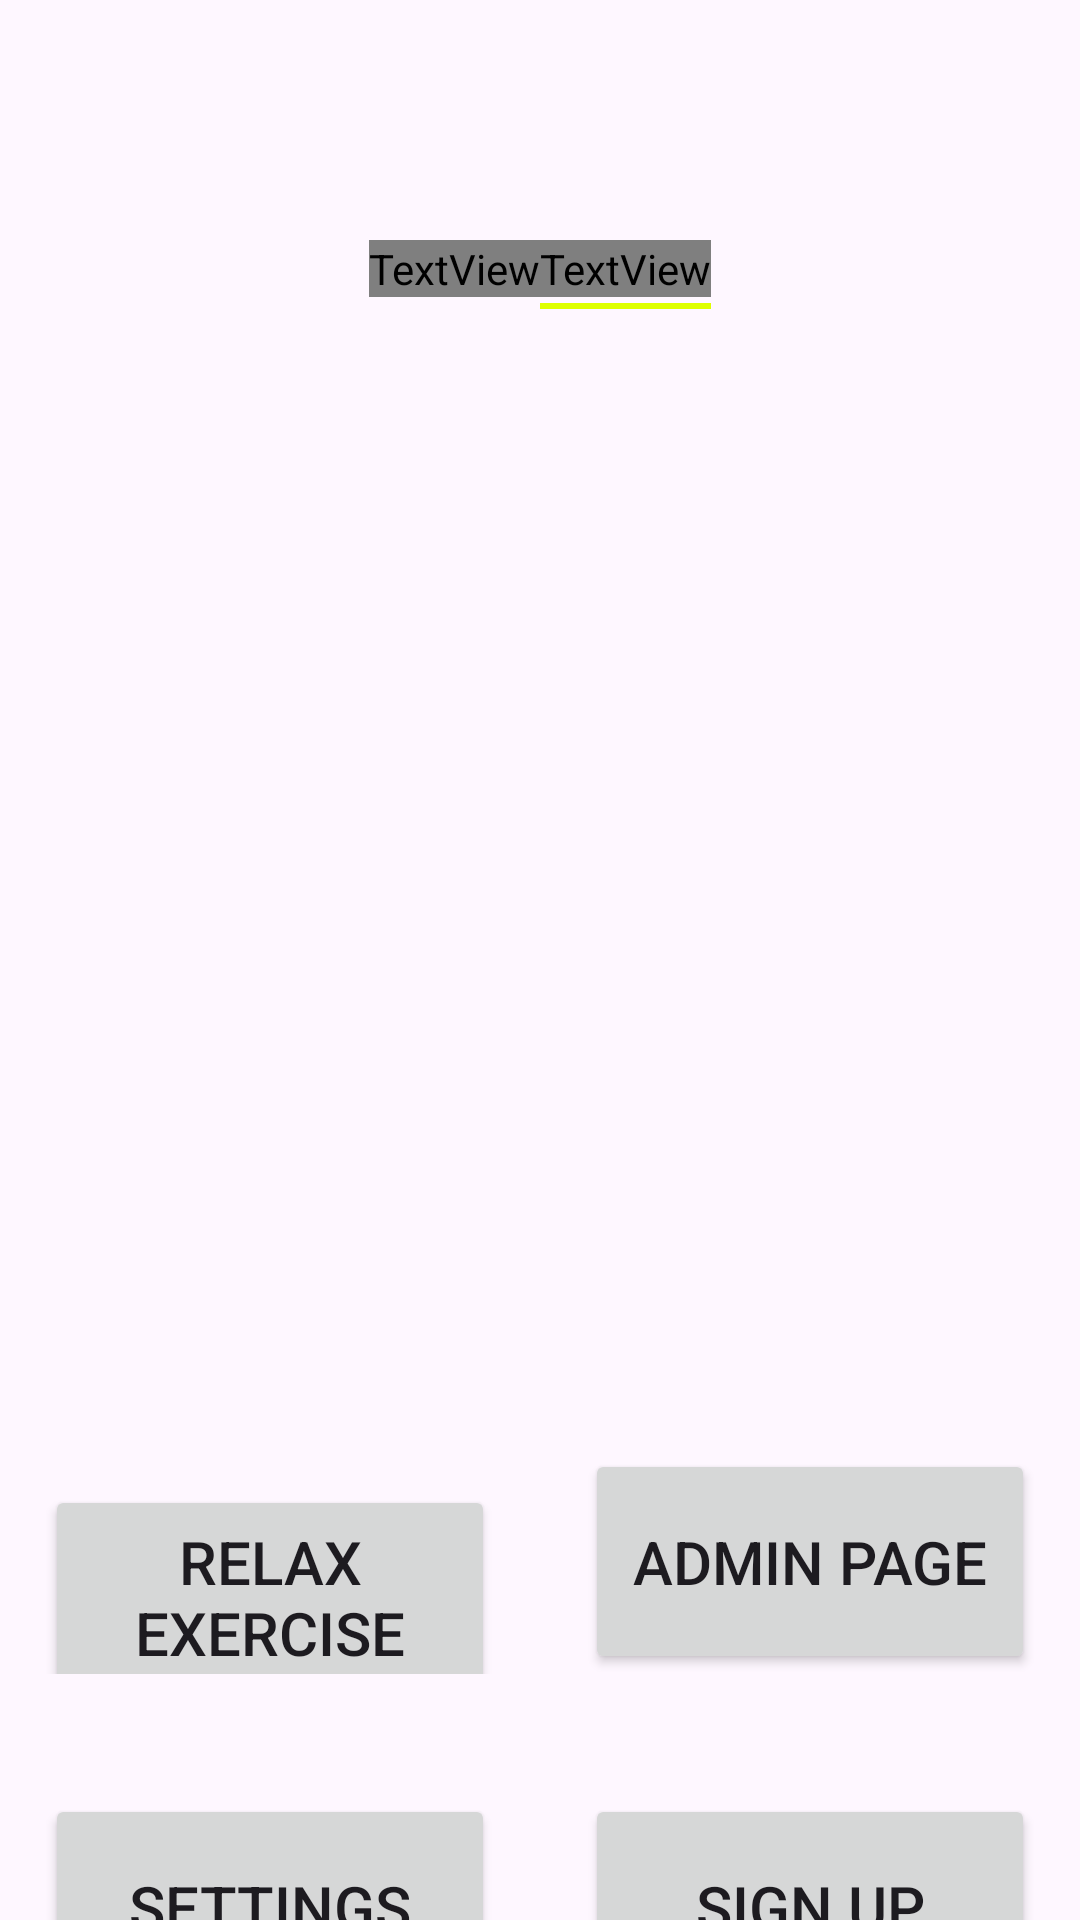

Here is an Android app screen rendered from its layout file. Give the layout XML and the strings, colors and styles it references.
<!-- AndroidManifest.xml: application theme Theme.Hackton2024 -->
<!-- res/layout/activity_main.xml -->
<?xml version="1.0" encoding="utf-8"?>
<RelativeLayout xmlns:android="http://schemas.android.com/apk/res/android"
    xmlns:app="http://schemas.android.com/apk/res-auto"
    xmlns:tools="http://schemas.android.com/tools"
    android:layout_width="match_parent"
    android:layout_height="match_parent"
    android:focusableInTouchMode="true"
    tools:context=".MainActivity">

    <FrameLayout
        android:layout_width="wrap_content"
        android:layout_height="wrap_content">

        <ImageView
            android:id="@+id/imageView"
            android:layout_width="match_parent"
            android:layout_height="match_parent"
            android:scaleType="centerCrop"
            android:src="@drawable/good_morning_img" />

    </FrameLayout>


    <LinearLayout
        android:id="@+id/linearLayout"
        android:layout_width="wrap_content"
        android:layout_height="wrap_content"
        android:layout_alignParentTop="true"
        android:layout_centerHorizontal="true"
        android:layout_marginTop="80dp"
        android:orientation="horizontal">

        <LinearLayout
            android:layout_width="wrap_content"
            android:layout_height="wrap_content">

            <TextView
                android:layout_width="wrap_content"
                android:layout_height="wrap_content"
                android:fontFamily="@font/gotham"
                android:text="Good "
                android:textColor="#ffffff"
                android:textSize="32sp" />

        </LinearLayout>

        <LinearLayout
            android:layout_width="wrap_content"
            android:layout_height="wrap_content"
            android:orientation="vertical">

            <TextView
                android:id="@+id/textView"
                android:layout_width="wrap_content"
                android:layout_height="wrap_content"
                android:fontFamily="@font/gotham"
                android:text="Morning"
                android:textColor="#ffffff"
                android:textSize="32sp" />

            <View
                android:layout_width="match_parent"
                android:layout_height="2dp"
                android:layout_marginTop="2dp"
                android:background="#deff00" />

        </LinearLayout>



    </LinearLayout>

    <LinearLayout
        android:id="@+id/higher"
        android:layout_width="match_parent"
        android:layout_height="wrap_content"
        android:layout_marginTop="300dp"
        android:layout_below="@+id/linearLayout"
        android:gravity="center_horizontal">

        <Button
            android:layout_width="150dp"
            android:layout_height="75dp"
            android:layout_centerHorizontal="true"
            android:id="@+id/relaxExercise"
            android:text="relax Exercise"
            android:textSize="20dp"
            android:layout_marginRight="30dp"
            android:layout_marginTop="80dp"
            />

        <Button
            android:layout_width="150dp"
            android:layout_height="75dp"
            android:layout_centerHorizontal="true"
            android:text="admin Page"
            android:textSize="20dp"
            android:id="@+id/adminPage"
            android:layout_marginTop="80dp"
            />
    </LinearLayout>

    <LinearLayout
        android:layout_width="match_parent"
        android:layout_height="match_parent"
        android:layout_below="@+id/higher"
        android:gravity="center_horizontal">

        <Button
            android:layout_width="150dp"
            android:layout_height="75dp"
            android:layout_centerHorizontal="true"
            android:id="@+id/settings"
            android:text="settings"
            android:textSize="20dp"
            android:layout_marginRight="30dp"
            android:layout_marginTop="40dp"
            />

        <Button
            android:layout_width="150dp"
            android:layout_height="75dp"
            android:layout_centerHorizontal="true"
            android:id="@+id/signUp"
            android:textSize="20dp"
            android:text="sign Up"
            android:layout_marginTop="40dp"
            />
    </LinearLayout>
</RelativeLayout>
<!-- resources referenced by this layout -->
<resources>
  <style name="Theme.Hackton2024" parent="Base.Theme.Hackton2024" />
  <style name="Base.Theme.Hackton2024" parent="Theme.Material3.DayNight.NoActionBar">
          
          
      </style>
</resources>
